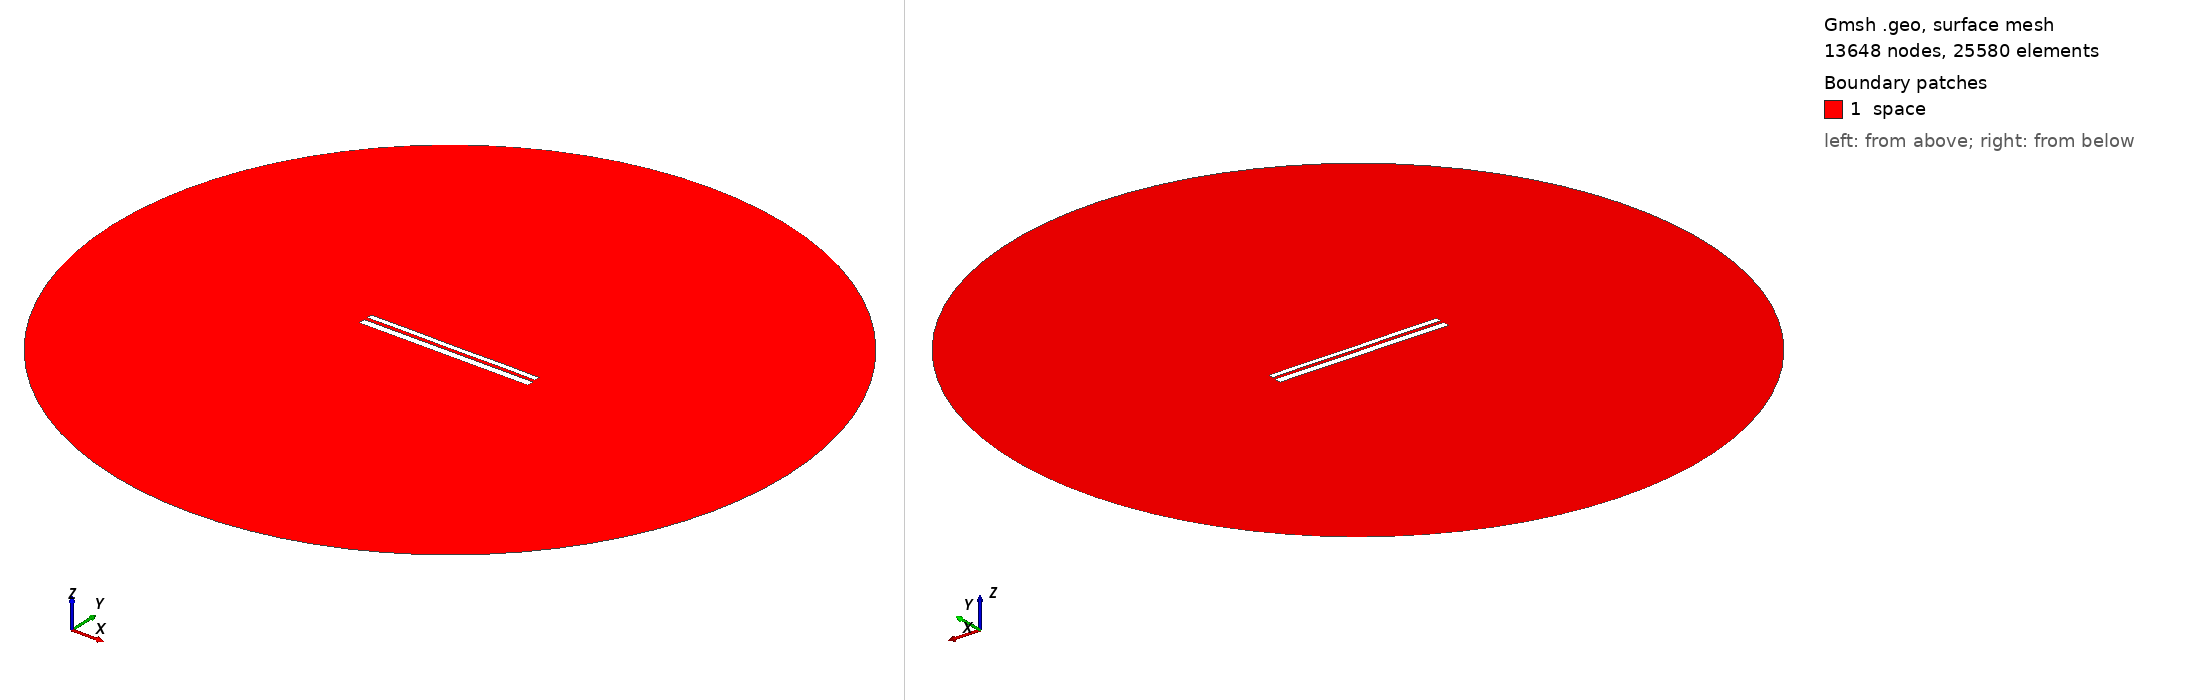

Gmsh geometry script, surface-meshed: 13648 nodes, 25580 surface elements. Boundary patches (legend numbers): 1 space. Left view from above one corner, right view from below the opposite corner. Legend entries are the model's physical surfaces. The drawing asked Gmsh for element sizes between 1% and 20% of the model's largest extent; the script's own settings can give other sizes.

=== 10189.geo (drawn) ===
//---------------------------------------
// Geometry kernel
//---------------------------------------

SetFactory("OpenCASCADE");



//---------------------------------------
// Parameters of the geometry
//---------------------------------------

// Overetch of the upper plate
overetch = 0.375;

// Distance between the plates
distance = 1.75;

// Discretization over the x axis (for the deformation)
nx = 50; 

// Length of the plate
L = 100 - overetch; 

// Number of modes
n = 4; 

// 1st mode coefficient
coeff(1) = -0.075;
beta(1) = 0.596864 * 3.1415926535 / L;

// 2nd mode coefficient
coeff(2) = 0.0;
beta(2) = 1.49418 * 3.1415926535 / L;

// 3rd mode coefficient
coeff(3) = 0.0;
beta(3) = 2.50025 * 3.1415926535 / L;

// 4th mode coefficient
coeff(4) = 0.07499999999999998;
beta(4) = 3.49999 * 3.1415926535 / L;



//---------------------------------------
// Upper plate (deformed rectangle)
//---------------------------------------

// Coordiantes of the upper plate
xmin = -50;
xmax = 50 - overetch;

// Height of the upper plate
yheight = 4 - 2 * overetch;

// Indexes of the points
UpperID[] = {};
LowerID[] = {};
LeftID[] = {};
RightID[] = {};

// Point index
p = 1;

// Horizontal edges
For i In {1:nx}
    x = xmin + (i-1)*(xmax - xmin)/(nx-1);

    y_bottom = distance / 2 + overetch;
    For j In {1:n}
        C = (Cosh(beta(j)*L) + Cos(beta(j)*L)) / (Sinh(beta(j)*L) + Sin(beta(j)*L));
        y_bottom  = y_bottom + coeff(j) * (Cosh(beta(j)*(x+50)) - Cos(beta(j)*(x+50)) - C * (Sinh(beta(j)*(x+50)) - Sin(beta(j)*(x+50))));
    EndFor

    y_top = y_bottom + yheight;

    Point(p) = {x, y_top, 0, 1.0};
    UpperID[i] = p;
    p = p + 1;

    Point(p) = {x, y_bottom, 0, 1.0};
    LowerID[i] = p;
    p = p + 1;
EndFor

// Create point lists
UpperPts[] = {}; LowerPts[] = {};
For i In {1:nx}
  UpperPts[] += {UpperID[i]};
  LowerPts[] += {LowerID[i]};
EndFor

// Build splines
Spline(1) = {UpperPts[]};
Spline(2) = {LowerPts[]};
Line(3) = {LowerPts[nx-1], UpperPts[nx-1]};
Line(4) = {LowerPts[0], UpperPts[0]};

// Build the plane surface
Curve Loop(1) = {2, 3, -1, -4};
Plane Surface(1) = {1};



//---------------------------------------
// Lower plate (rectangle)
//---------------------------------------

// Vertices
Point(1001) = {-50, -1, 0, 1.0};
Point(1002) = { 50, -1, 0, 1.0};
Point(1003) = { 50,  -5, 0, 1.0};
Point(1004) = {-50,  -5, 0, 1.0};

// Edges
Line(5) = {1001, 1002};
Line(6) = {1002, 1003};
Line(7) = {1003, 1004};
Line(8) = {1004, 1001};

// Plane surface
Line Loop(2) = {5, 6, 7, 8};
Plane Surface(2) = {2}; 



//---------------------------------------
// Outer (fictious) boundary
//---------------------------------------

// Points
Point(1005) = {0, 0, 0};       // Center
Point(1006) = {200, 0, 0};     // Start point
Point(1007) = {0, 200, 0};     // 90 degrees
Point(1008) = {-200, 0, 0};    // 180 degrees
Point(1009) = {0, -200, 0};    // 270 degrees

// Circle arcs (each needs start, center, end)
Circle(9) = {1006, 1005, 1007};
Circle(10) = {1007, 1005, 1008};
Circle(11) = {1008, 1005, 1009};
Circle(12) = {1009, 1005, 1006};

// Plane surface for the entire domain
Curve Loop(3) = {9, 10, 11, 12};
Surface(3) = {3};

// Subtract the plates from the whole domain to obtain the actual domain where we want to solve the equations
BooleanDifference{ Surface{3}; Delete; }{ Surface{1}; Surface{2}; Delete; }




//---------------------------------------
// Transfinite Lines/Curves
//---------------------------------------

// Set the number of points on the boundaries
r = 7;

// Plates
Transfinite Curve {1, 2} = 50*r Using Progression 1;
Transfinite Curve {3, 4} = 2*r Using Progression 1;
Transfinite Line {5, 7} = 50*r Using Progression 1;
Transfinite Line {6, 8} = 2*r Using Progression 1;

// Outer boundary
Transfinite Line {9, 10, 11, 12} = 20 Using Progression 1;



//---------------------------------------
// Physical groups
//---------------------------------------                

// Physical curves (boundaries)
Physical Line("force_segment", 10) = {2};
Physical Line("upper_plate", 11) = {1, 3, 4};
Physical Line("lower_plate", 12) = {5, 6, 7, 8};
Physical Line("boundary", 20) = {9, 10, 11, 12};

// Physical Surfaces
Physical Surface("space", 30) = {3};



//---------------------------------------
// 6. Generate the Mesh
//---------------------------------------

// 2D mesh generation
Mesh 2;
